Photos from the image-classification dataset "Augmented_Preprocessed_Dataset" in the GitHub repository Prothomaa/Ensemble-of-deep-learning-models-for-eye-disease-classification. Its 5 classes are: diabetic retinopathy, glaucoma, healthy, macular scar, myopia.

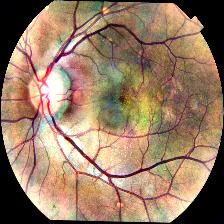
Label: macular scar

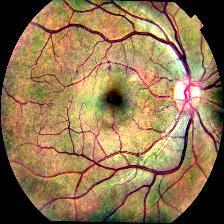
Label: healthy

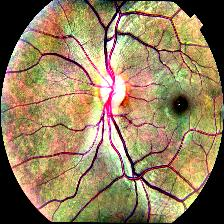
Label: healthy

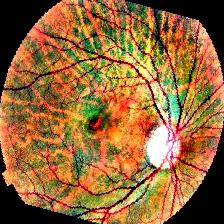
Label: myopia

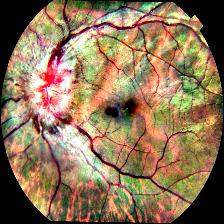
Label: diabetic retinopathy

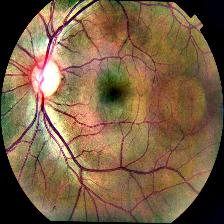
Label: glaucoma
